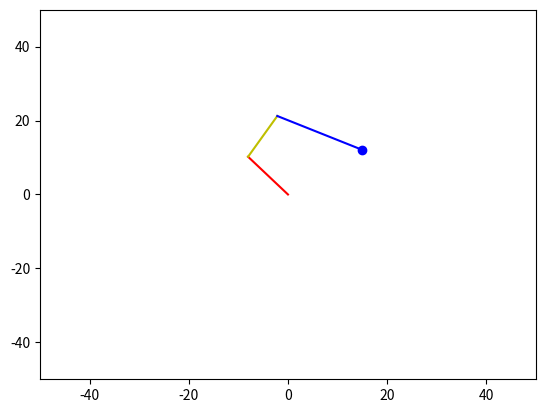

The matplotlib source for this figure:
# M1 0
# M2 -4
# M3 +5
# M4 +8

import numpy as np
from math import cos, sin, pi, floor
import matplotlib.pyplot as plt

o2, o3, o4 = -4, 5, 8

class Segment:
	def __init__(self, length, angle, mina, maxa, start=None):
		self.length = length
		self.angle = angle
		self.min = mina
		self.max = maxa
		self.start = start

	def setAngle(self, angle):
		self.angle = angle

		# Correct possible out of boundaries errors
		if(self.angle < self.min):
			self.angle = self.min
		if(self.angle > self.max):
			self.angle = self.max

	def rotate(self, rotation):
		self.setAngle(self.angle + rotation)

class Braccio:
	def __init__(self, shoulderAngle, elbowAngle, wristAngle):
		self.base = np.radians(90)
		self.segments = {
			"shoulder": Segment(13, np.radians(shoulderAngle), np.radians(15), np.radians(165), np.array([0, 0])),
			"elbow": Segment(12.5, np.radians(elbowAngle - 90), np.radians(0 - 90), np.radians(180 - 90)),
			"wrist": Segment(19.5, np.radians(wristAngle - 90), np.radians(0 - 90), np.radians(180 - 90))
		}

		self.ends = {
			"shoulder": self.getShoulderEnd,
			"elbow": self.getElbowEnd,
			"wrist": self.getWristEnd
		}

		self.starts = {
			"shoulder": self.getShoulderStart,
			"elbow": self.getElbowStart,
			"wrist": self.getWristStart
		}

	def getShoulderStart(self):
		return self.segments["shoulder"].start

	def getShoulderEnd(self):
		shoulderStart = self.segments["shoulder"].start
		shoulderLength = self.segments["shoulder"].length
		shoulderAngle = self.segments["shoulder"].angle

		end = np.array([shoulderStart[0] + shoulderLength * cos(shoulderAngle), shoulderStart[1] + shoulderLength * sin(shoulderAngle)])

		return end

	def getElbowEnd(self):
		shoulderAngle = self.segments["shoulder"].angle
		shoulderEnd = self.getShoulderEnd()

		elbowLength = self.segments["elbow"].length
		elbowAngle = self.segments["elbow"].angle

		end = np.array([shoulderEnd[0] + elbowLength * cos(shoulderAngle + elbowAngle), shoulderEnd[1] + elbowLength * sin(shoulderAngle + elbowAngle)])

		return end

	def getWristEnd(self):
		shoulderAngle = self.segments["shoulder"].angle
		
		elbowAngle = self.segments["elbow"].angle
		elbowEnd = self.getElbowEnd()

		wristStart = self.segments["wrist"].start
		wristLength = self.segments["wrist"].length
		wristAngle = self.segments["wrist"].angle

		end = np.array([elbowEnd[0] + wristLength * cos(shoulderAngle + elbowAngle + wristAngle), elbowEnd[1] + wristLength * sin(shoulderAngle + elbowAngle + wristAngle)])

		return end

	def getShoulderStart(self):
		return self.segments["shoulder"].start

	def getElbowStart(self):
		return self.getShoulderEnd()

	def getWristStart(self):
		return self.getElbowEnd()

	def setAngles(self, shoulderAngle, elbowAngle, wristAngle):
		self.segments["shoulder"].setAngle(np.radians(shoulderAngle))
		self.segments["elbow"].setAngle(np.radians(elbowAngle - 90))
		self.segments["wrist"].setAngle(np.radians(wristAngle - 90))

	def flip(self):
		shoulder = self.segments["shoulder"]
		elbow = self.segments["elbow"]
		wrist = self.segments["wrist"]

		shoulder.rotate(2 * (np.radians(90) - shoulder.angle))
		elbow.rotate(2 * (np.radians(0) - elbow.angle))
		wrist.rotate(2 * (np.radians(0) - wrist.angle))

def drawArm(braccio, target=[0, 0]):
	shoulderStart = braccio.getShoulderStart()
	shoulderEnd = braccio.getShoulderEnd()

	# print("\nShoulder: ", shoulderStart, shoulderEnd)

	elbowStart = shoulderEnd
	elbowEnd = braccio.getElbowEnd()

	# print("Elbow: ", elbowStart, elbowEnd)

	wristStart = elbowEnd
	wristEnd = braccio.getWristEnd()

	# print("Wrist: ", wristStart, wristEnd)

	fig = plt.figure()
	plt.ylim(-50, 50)
	plt.xlim(-50, 50)

	plt.plot([shoulderStart[0], shoulderEnd[0]], [shoulderStart[1], shoulderEnd[1]], "r")
	plt.plot([elbowStart[0], elbowEnd[0]], [elbowStart[1], elbowEnd[1]], "y")
	plt.plot([wristStart[0], wristEnd[0]], [wristStart[1], wristEnd[1]], "b")
	plt.plot(target[0], target[1], "b", marker="o")

	plt.show()

def angleFromVector(endEffector, target, origin = np.array([0, 0])):
	a = endEffector - origin
	b = target - origin

	normA = np.sqrt(a[0]**2 + a[1]**2)
	normB = np.sqrt(b[0]**2 + b[1]**2)

	tmp = np.dot(a, b) / (normA * normB)
	angle = np.arccos(tmp)

	if np.cross(a, b) < 0:
		angle = -angle

	if angle > 180:
		angle = angle - 360

	return angle

def ccd(braccio, target, iterations=10000, precision=0.1):
	error = precision + 1
	endEffector = None
	i = 0
	while error > precision and i < iterations:
		for name, seg in reversed(braccio.segments.items()):
			origin = braccio.starts[name]()
			endEffector = braccio.getWristEnd()

			rotation = angleFromVector(endEffector, target, origin)

			seg.rotate(rotation)
			# drawArm(braccio, target)

		error = np.sqrt((endEffector[0] - target[0])**2 + (endEffector[1] - target[1])**2)
		i += 1


def newtonMethod(braccio, target, iterations=500):
	epsilon = [1, 1]

	shoulderAngle = braccio.segments["shoulder"].angle
	elbowAngle = braccio.segments["elbow"].angle
	wristAngle = braccio.segments["wrist"].angle
	theta = [shoulderAngle, elbowAngle, wristAngle]

	shoulderLength = braccio.segments["shoulder"].length
	elbowLength = braccio.segments["elbow"].length
	wristLength = braccio.segments["wrist"].length

	for i in range(iterations):
		guess = braccio.getWristEnd()
		error = np.array((target[0] - guess[0], target[1] - guess[1]))

		jacobian = np.array((
			[-np.sin(theta[0])*shoulderLength, -np.sin(theta[1])*elbowLength, -np.sin(theta[2])*wristLength], 
			[np.cos(theta[0])*shoulderLength, np.cos(theta[1])*elbowLength, np.cos(theta[2])*wristLength]
		))

		inv = np.linalg.pinv(jacobian)
		theta += np.dot(inv, error)

		if np.abs(target[0] - guess[0]) < epsilon[0] and np.abs(target[1] - guess[1]) < epsilon[1]:
			return theta

	return theta

def baseRotation(braccio, x, z):
	a = np.array([x, z])
	b = np.array([1, 0])

	angle = angleFromVector(a, b)

	return np.cos(angle) * x - np.sin(angle) * z, angle

def ik(braccio, target):
	x, y, z = target

	# if x > 0:
	# 	# x, baseAngle = baseRotation(braccio, x, z)
	# 	ccd(braccio, np.array([-x, y], dtype="float64"))
	# 	braccio.flip()
	# 	# braccio.base += baseAngle
	# else:
	# 	# x, baseAngle = baseRotation(braccio, x, z)
	# 	ccd(braccio, np.array([x, y], dtype="float64"))
	# 	# braccio.base += baseAngle
	ccd(braccio, np.array([x, y], dtype="float64"))

	drawArm(braccio, [x, y])

def test():
	angles = []
	braccio = Braccio(90, 90, 90)
	target = np.array([15, 12, 0], dtype="float64")
	ik(braccio, target)
	angles.append([floor(np.degrees(braccio.base)) ,floor(np.degrees(braccio.segments["shoulder"].angle)), floor(90-np.degrees(braccio.segments["elbow"].angle)+5), floor(90-np.degrees(braccio.segments["wrist"].angle))])

	# print(f"Braccio.ServoMovement(20, {angle[0]}, {165-angle[1]+o2}, {angle[2]+o3}, {angle[3]+o4}, 90, 73);")
	for angle in angles:
		print(f"Braccio.ServoMovement(20, {angle[0]}, {165-angle[1]+o2}, {angle[2]+o3}, {angle[3]+o4}, 90, 73);")


test()